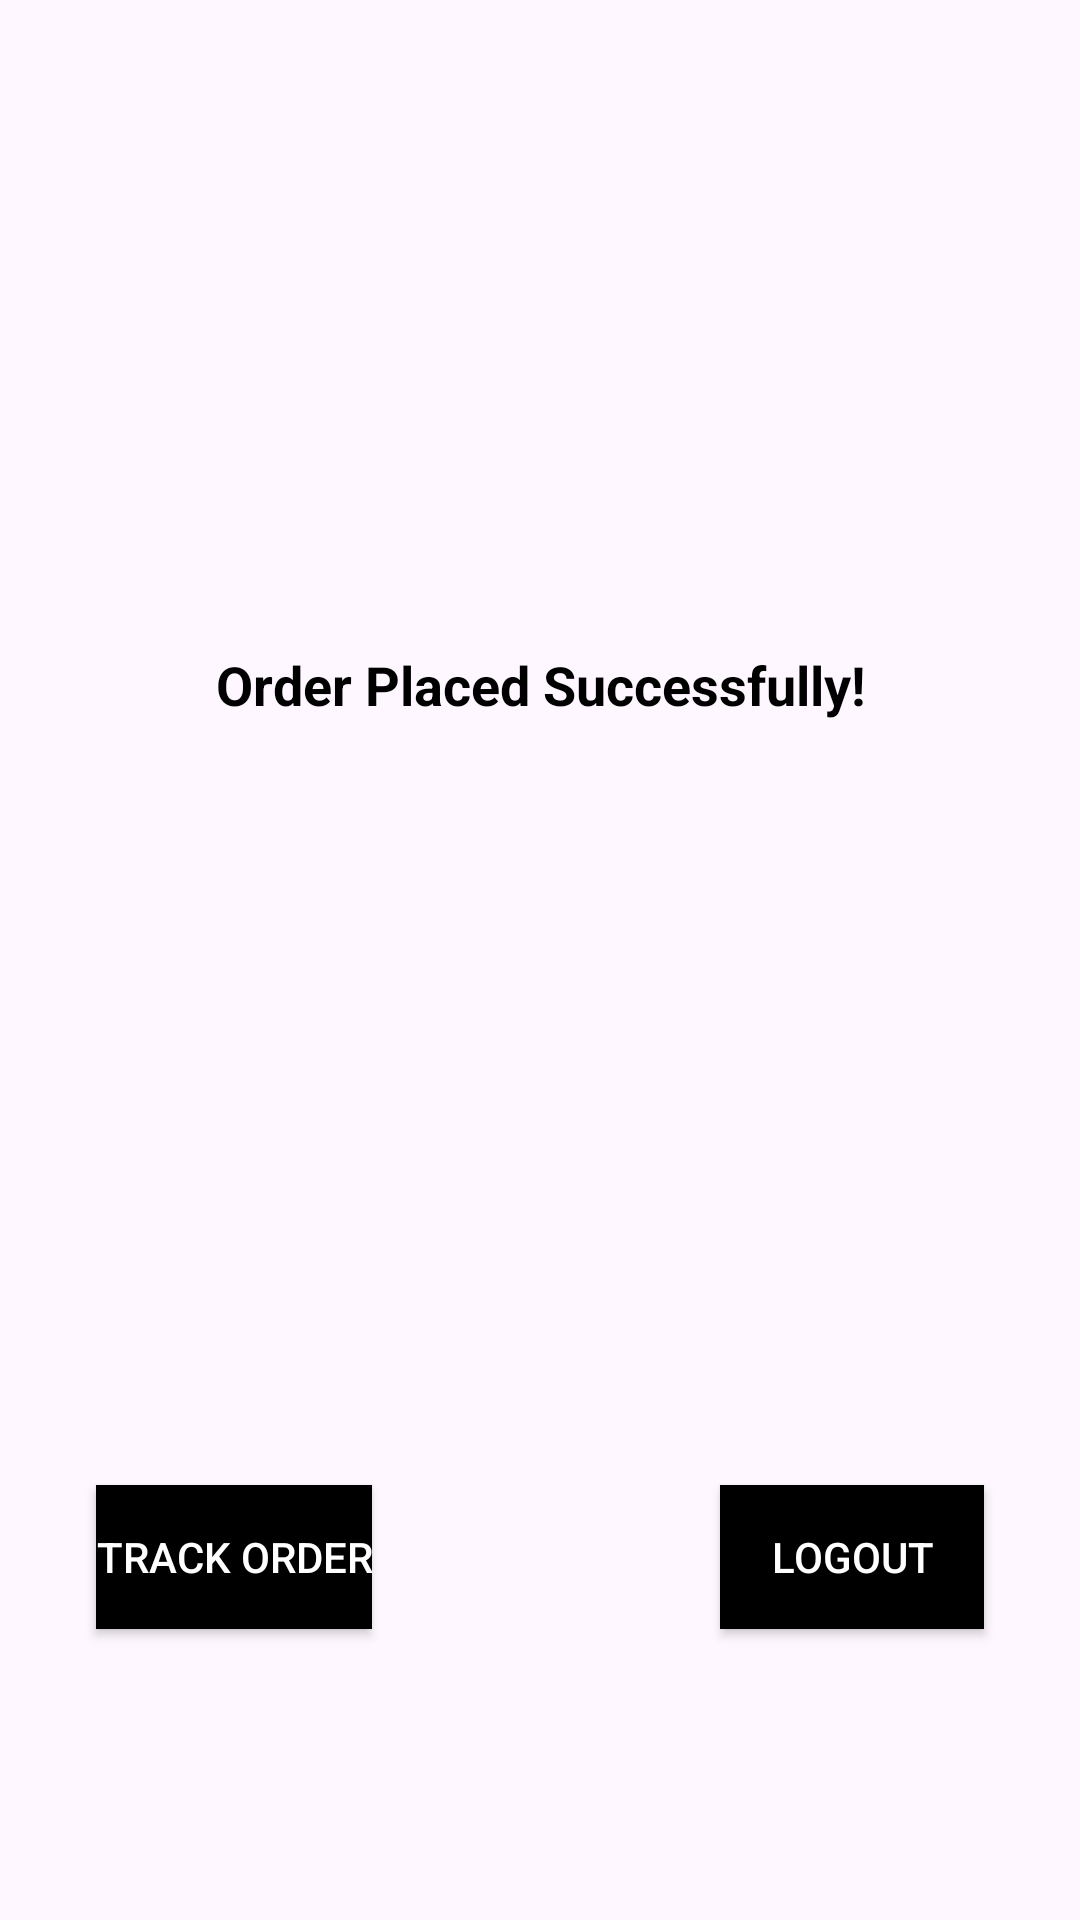

Write the Android layout XML for this screen, with the resource values it uses.
<!-- AndroidManifest.xml: application theme Theme.firstapp -->
<!-- res/layout/activity_order_confirmation.xml -->
<RelativeLayout
    xmlns:android="http://schemas.android.com/apk/res/android"
    android:layout_width="match_parent"
    android:layout_height="match_parent">


    <LinearLayout
        android:id="@+id/topSection"
        android:layout_width="match_parent"
        android:layout_height="wrap_content"
        android:orientation="vertical"
        android:padding="16dp"
        android:gravity="center"
        android:background="@drawable/rombackground">

        <TextView
            android:id="@+id/confirmationTextView"
            android:layout_width="wrap_content"
            android:layout_height="wrap_content"
            android:layout_marginTop="200dp"
            android:text="Order Placed Successfully!"
            android:gravity="center"
            android:textSize="18sp"
            android:textColor="@android:color/black"
            android:textStyle="bold" />

        <ImageView
            android:id="@+id/celebrationImageView"
            android:layout_width="213dp"
            android:layout_height="106dp"
            android:layout_marginTop="20dp"
            android:contentDescription="Celebration Image"
            android:src="@drawable/order" />

    </LinearLayout>

    
    <RelativeLayout
        android:id="@+id/bottomSection"
        android:layout_width="match_parent"
        android:layout_height="wrap_content"
        android:layout_below="@id/topSection"
        android:padding="16dp"
        android:gravity="center"
        android:background="@drawable/rombackground">

        <Button
            android:id="@+id/trackOrderButton"
            android:layout_width="wrap_content"
            android:layout_height="wrap_content"
            android:layout_alignParentStart="true"
            android:layout_alignParentBottom="true"
            android:layout_marginStart="16dp"
            android:layout_marginBottom="16dp"
            android:text="Track Order"
            android:textColor="@android:color/white"
            android:background="@color/black" />

        <Button
            android:id="@+id/logoutButton"
            android:layout_width="wrap_content"
            android:layout_height="wrap_content"
            android:layout_alignParentEnd="true"
            android:layout_alignParentBottom="true"
            android:layout_marginEnd="16dp"
            android:layout_marginBottom="16dp"
            android:text="Logout"
            android:textColor="@android:color/white"
            android:background="@color/black" />

    </RelativeLayout>

</RelativeLayout>
<!-- resources referenced by this layout -->
<resources>
  <style name="Theme.firstapp" parent="Base.Theme.Firstapp" />
  <style name="Base.Theme.Firstapp" parent="Theme.Material3.DayNight.NoActionBar">
          
          
      </style>
  <!-- not gathered from this repository: default colours our renderer supplied (Android Studio template values) -->
  <color name="black">#FF000000</color>
</resources>
